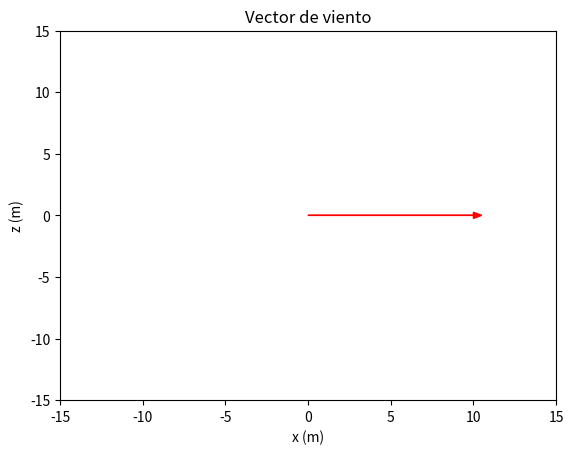

Python code for this plot:
#En este SCRIPT: Clase Viento2D
import random
import numpy as np
from numpy import *
import matplotlib.pyplot as plt
import matplotlib.animation as animation

class Viento:

    def __init__(self, vel_base= 10, vel_mean=3, vel_var=0.02):
        
        #Parametros viento base
        self.vel_base = vel_base
        self.dir_base = 0 #0--de izquierda a der, 180-- der hacia izquierda
        self.giro_base = 0 #El vector base esta en el plano XY
        
        #Parametros viento variable
        self.vel_mean = vel_mean
        self.vel_var = vel_var

        #Valores aleatorios generados
        self.magnitud = None
        self.direccion = None
        self.giro = None

        self.vector_base = None
        self.vector_rafagoso = None
        self.vector = None
        ###################
    def random_values(self):
        self.magnitud = random.normal(self.vel_mean, self.vel_var)
        self.direccion = random.uniform(-45, 45) #kappa
        #self.direccion = random.rand(0,180)
        self.giro = random.uniform(0,180) #phi
        #self.angulo = random.uniform(0,180)
        #Elegir hacia que lado sopla con 0.5 de probabilidad
        #if (random.random() >= 0.5):
        #  self.direccion *= -1


    def actualizar_viento2D(self):
        self.random_values()
        self.vector_base = self.vel_base * np.array([np.cos(np.deg2rad(self.dir_base)),0, np.sin(np.deg2rad(self.dir_base))])
        self.vector_rafagoso = self.magnitud * np.array([np.cos(np.deg2rad(self.direccion)),0, np.sin(np.deg2rad(self.direccion))])
        self.vector = self.vector_base + self.vector_rafagoso

    def actualizar_viento3D(self):
        self.random_values()
        #Vector base
        self.vector_base = self.vel_base * np.array([np.cos(self.giro_base)*np.cos(self.dir_base), np.sin(self.giro_base)*np.cos(self.dir_base) , np.sin(self.dir_base)])
        #Vector rafagoso
        self.vector_rafagoso = self.magnitud * np.array([np.cos(self.giro)*np.cos(self.direccion), np.sin(self.giro)*np.cos(self.direccion) , np.sin(self.direccion)])

        ###DEBUG: No agregar viento rafagoso
        self.vector = self.vector_base #+ self.vector_rafagoso

    def __repr__(self):
        return f"Viento(magnitud={self.vel_base+self.magnitud}, direccion={self.dir_base+self.direccion})"




##################################################################################

class Rafaga:
  def __init__(self, t_inicio, duracion, magnitud):
    self.t_inicio = t_inicio
    self.duracion = duracion
    self.magnitud = magnitud
    self.direccion = np.random.uniform(0, 360)

  def get_velocidad(self, t):
    if t < self.t_inicio or t > self.t_inicio + self.duracion:
      return 0, 0
    else:
      return self.magnitud, self.direccion

class RafagaEscalon(Rafaga):
  def get_velocidad(self, t):
    if t < self.t_inicio or t > self.t_inicio + self.duracion:
      return 0, 0
    else:
      return self.magnitud, self.direccion

class RafagaRampaLineal(Rafaga):
  def get_velocidad(self, t):
    if t < self.t_inicio:
      return 0, 0
    elif t > self.t_inicio + self.duracion:
      return self.magnitud, self.direccion
    else:
      velocidad = self.magnitud * (t - self.t_inicio) / self.duracion
      return velocidad, self.direccion

class Rafaga1Coseno(Rafaga):
  def get_velocidad(self, t):
    if t < self.t_inicio or t > self.t_inicio + self.duracion:
      return 0, 0
    else:
      velocidad = self.magnitud * (1 - np.cos(2 * np.pi * (t - self.t_inicio) / self.duracion)) / 2
      return velocidad, self.direccion

#Falta funcion que actualiza el viento
#def update_viento(self, gust_type, magnitude, duration, t_init, t_fin):

    #return viento_variation, time
    

if __name__ == "__main__":
    #Creacion del viento actual de prueba
    viento = Viento(vel_base= 10, vel_mean=3, vel_var=0.2)
    #viento.actualizar_viento2D()

    viento.actualizar_viento3D()
    print("Vector 1 de viento:")
    print(viento)
    print(viento.vector) 

    viento.actualizar_viento3D()
    print("Vector 2 de viento:")
    print(viento)
    print(viento.vector)  
        
    #Descomentar para graficar el vector viento 
    # Get the x and z components of the wind vector
    vx = viento.vector[0]
    vz = viento.vector[2]

    # Create a plot
    fig, ax = plt.subplots()

    # Plot the wind vector as an arrow
    ax.arrow(0, 0, vx, vz, head_width=0.5, head_length=0.5, color='r', zorder=10)

    # Set the limits of the plot
    ax.set_xlim([-15, 15])
    ax.set_ylim([-15, 15])

    # Add labels and title
    ax.set_xlabel('x (m)')
    ax.set_ylabel('z (m)')
    ax.set_title('Vector de viento')

    # Show the plot
    plt.show()

    '''

    ############################
    # Ejemplo de uso de rafagas
    rafaga_escalon = RafagaEscalon(t_inicio=2, duracion=4, magnitud=5)
    rafaga_rampa = RafagaRampaLineal(t_inicio=2, duracion=4, magnitud=5)
    rafaga_coseno = Rafaga1Coseno(t_inicio=2, duracion=4, magnitud=5)

    tiempos = np.linspace(0, 12, 100)
    velocidades_escalon = [rafaga_escalon.get_velocidad(t)[0] for t in tiempos]
    velocidades_rampa = [rafaga_rampa.get_velocidad(t)[0] for t in tiempos]
    velocidades_coseno = [rafaga_coseno.get_velocidad(t)[0] for t in tiempos]

    print(velocidades_escalon)
    print(velocidades_rampa)
    print(velocidades_coseno)

    plt.plot(tiempos, velocidades_escalon, label='Escalón')
    plt.plot(tiempos, velocidades_rampa, label='Rampa Lineal')
    plt.plot(tiempos, velocidades_coseno, label='1-Coseno')
    plt.xlabel('Tiempo (s)')
    plt.ylabel('Velocidad de la ráfaga (m/s)')
    plt.title('Ráfagas de viento')
    plt.legend()
    plt.grid(True)
    plt.show()

    #con que frecuencia se tiene que implementar en la simulacion completa
    #para juntar el viento y rafagas se multiplica el vector viento unitario 
    # por la magnitud de la velocidad de la rafaga?
    # Direcciones de las ráfagas
    direcciones = [rafaga_escalon.direccion, rafaga_rampa.direccion, rafaga_coseno.direccion]

    # Gráfico de las direcciones
    plt.figure(figsize=(8, 6))
    ax = plt.subplot(111, polar=True)
    ax.set_theta_zero_location("N")
    ax.set_theta_direction(-1)
    bars = ax.bar(np.deg2rad(direcciones), [1]*len(direcciones), width=0.5, bottom=0.0)

    # Etiquetas y título
    plt.title('Rosa de los vientos de las ráfagas')
    ax.set_xticklabels(['N', 'NE', 'E', 'SE', 'S', 'SW', 'W', 'NW'])

    # Mostrar el gráfico
    plt.show()

    ###################
    # Simulación de viento con ráfagas
    dt = 0.1
    tiempo_total = 50
    tiempos = np.arange(0, tiempo_total, dt)

    # Lista para almacenar los vectores de viento en cada instante de tiempo
    vectores_viento = []

    # Viento base
    viento_base = Viento2D(vel_mean=1, vel_var=0.05)

    # Ráfagas
    rafagas = [
        RafagaEscalon(t_inicio=0, duracion=4, magnitud=5),
        RafagaRampaLineal(t_inicio=15, duracion=3, magnitud=8),
        Rafaga1Coseno(t_inicio=22, duracion=2, magnitud=3)
    ]

    # Simulación
    for t in tiempos:
        vector_viento = viento_base.vector.copy()
        for rafaga in rafagas:
            magnitud_rafaga, direccion_rafaga = rafaga.get_velocidad(t)
            vector_rafaga = magnitud_rafaga * np.array([np.cos(np.deg2rad(direccion_rafaga)), 0, np.sin(np.deg2rad(direccion_rafaga))])
            vector_viento += vector_rafaga
        vectores_viento.append(vector_viento)

    plt.plot(tiempos, np.array(vectores_viento)[:, 0])
    plt.xlabel('Tiempo (s)')
    plt.ylabel('Velocidad del viento (m/s)')
    plt.title('Simulación de viento con ráfagas')
    plt.grid(True)

    plt.show()
    #se debe apagar la rafaga cuando no este activada y regresar al viento normal
    #agregar boolean de rafaga_activa
    '''


